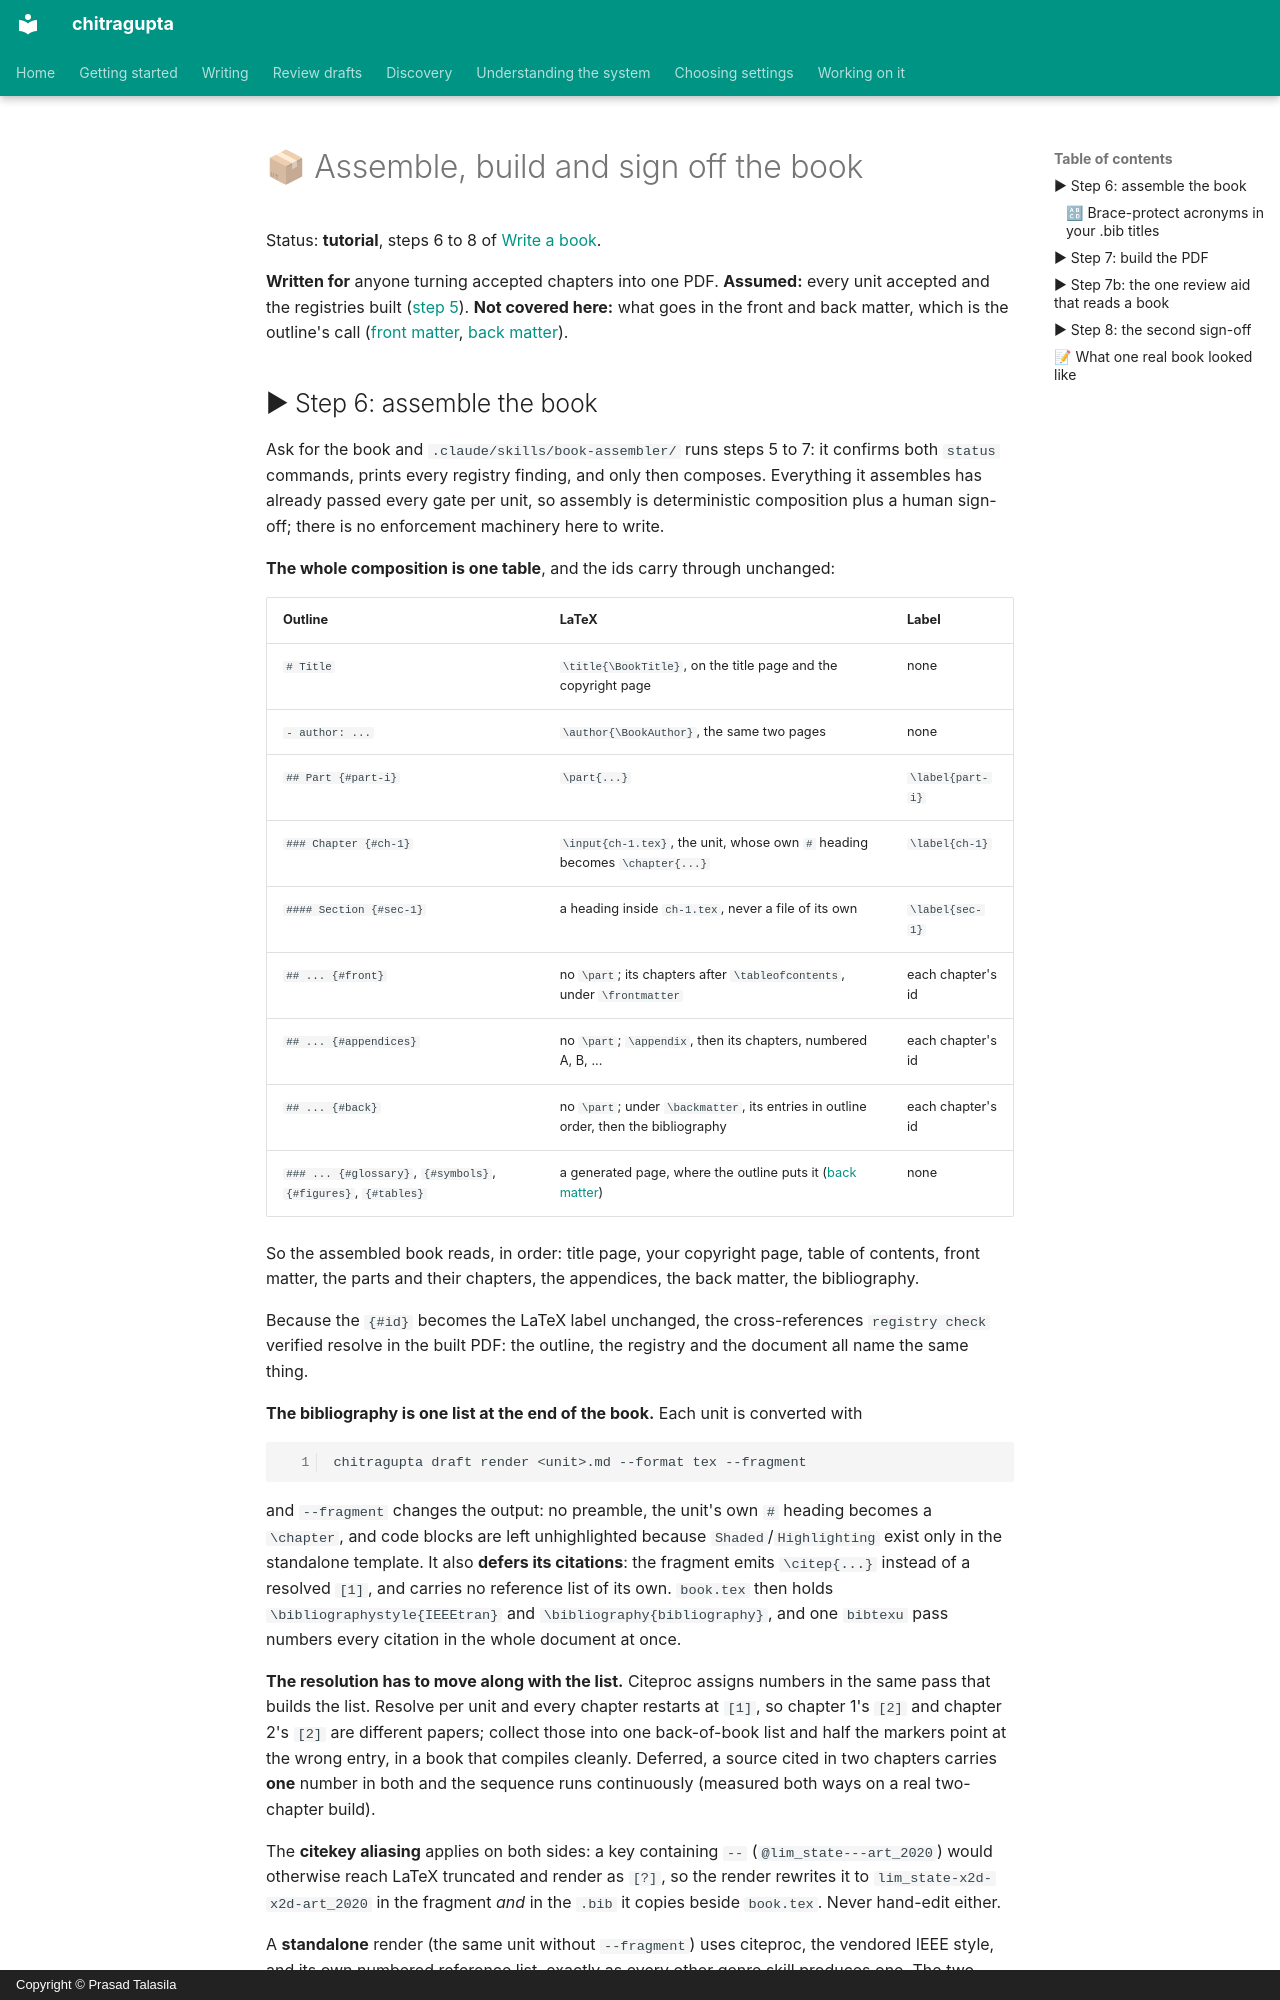

repository: prasadtalasila/chitragupta · page: book/ASSEMBLE.html · generator: mkdocs · copyright: Copyright © Prasad Talasila

# 📦 Assemble, build and sign off the book

Status: **tutorial**, steps 6 to 8 of [Write a book](../WRITE-A-BOOK.md).

**Written for** anyone turning accepted chapters into one PDF.
**Assumed:** every unit accepted and the registries built
([step 5](REGISTRIES.md)). **Not covered here:** what goes in the front
and back matter, which is the outline's call
([front matter](FRONT-MATTER.md), [back matter](BACK-MATTER.md)).

## ▶ Step 6: assemble the book

Ask for the book and `.claude/skills/book-assembler/` runs steps 5 to 7:
it confirms both `status` commands, prints every registry finding, and
only then composes. Everything it assembles has already passed every gate
per unit, so assembly is deterministic composition plus a human
sign-off; there is no enforcement machinery here to write.

**The whole composition is one table**, and the ids carry through
unchanged:

| Outline | LaTeX | Label |
| --- | --- | --- |
| `# Title` | `\title{\BookTitle}`, on the title page and the copyright page | none |
| `- author: ...` | `\author{\BookAuthor}`, the same two pages | none |
| `## Part {#part-i}` | `\part{...}` | `\label{part-i}` |
| `### Chapter {#ch-1}` | `\input{ch-1.tex}`, the unit, whose own `#` heading becomes `\chapter{...}` | `\label{ch-1}` |
| `#### Section {#sec-1}` | a heading inside `ch-1.tex`, never a file of its own | `\label{sec-1}` |
| `## ... {#front}` | no `\part`; its chapters after `\tableofcontents`, under `\frontmatter` | each chapter's id |
| `## ... {#appendices}` | no `\part`; `\appendix`, then its chapters, numbered A, B, ... | each chapter's id |
| `## ... {#back}` | no `\part`; under `\backmatter`, its entries in outline order, then the bibliography | each chapter's id |
| `### ... {#glossary}`, `{#symbols}`, `{#figures}`, `{#tables}` | a generated page, where the outline puts it ([back matter](BACK-MATTER.md)) | none |

So the assembled book reads, in order: title page, your copyright page,
table of contents, front matter, the parts and their chapters, the
appendices, the back matter, the bibliography.

Because the `{#id}` becomes the LaTeX label unchanged, the
cross-references `registry check` verified resolve in the built PDF: the
outline, the registry and the document all name the same thing.

**The bibliography is one list at the end of the book.** Each unit is
converted with

```bash
chitragupta draft render <unit>.md --format tex --fragment
```

and `--fragment` changes the output: no preamble, the unit's own `#`
heading becomes a `\chapter`, and code blocks are left unhighlighted
because `Shaded`/`Highlighting` exist only in the standalone template.
It also **defers its citations**: the fragment emits `\citep{...}`
instead of a resolved `[1]`, and carries no reference list of its own.
`book.tex` then holds `\bibliographystyle{IEEEtran}` and
`\bibliography{bibliography}`, and one `bibtexu` pass numbers every
citation in the whole document at once.

**The resolution has to move along with the list.** Citeproc assigns
numbers in the same pass that builds the list. Resolve per unit and every
chapter restarts at `[1]`, so chapter 1's `[2]` and chapter 2's `[2]` are
different papers; collect those into one back-of-book list and half the
markers point at the wrong entry, in a book that compiles cleanly.
Deferred, a source cited in two chapters carries **one** number in both
and the sequence runs continuously (measured both ways on a real
two-chapter build).

The **citekey aliasing** applies on both sides: a key
containing `--` (`@lim_state---art_2020`) would otherwise reach LaTeX
truncated and render as `[?]`, so the render rewrites it to
`lim_state-x2d-x2d-art_2020` in the fragment *and* in the `.bib` it
copies beside `book.tex`. Never hand-edit either.

A **standalone** render (the same unit without `--fragment`) uses
citeproc, the vendored IEEE style, and its own numbered
reference list, exactly as every other genre skill produces one. The two
shapes exist because a chapter read alone wants its sources at the end of
the chapter, and the same chapter in a book wants them at the end of the
book.
